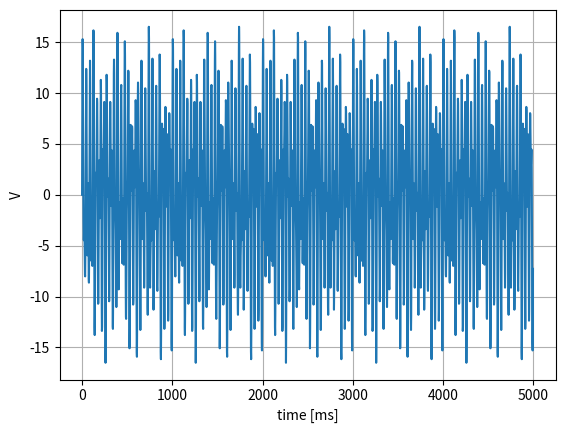
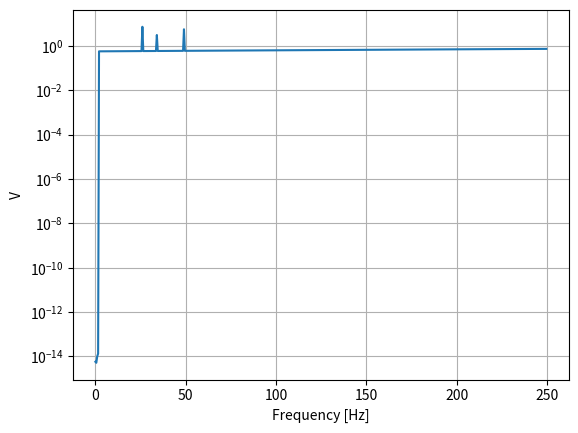

Write Python code to recreate these figures, in order.

import matplotlib.pyplot as plt
import numpy as np


class TimeSeries(object):
    """
    Time series object

    Instances:
    -----------
        unity : str
            unity of measured signal
        dt : float
            timestep [s]
        data : float
            amplitude values of measured signal [according to unity]


    Methods:
    --------
        fs : int
            sampling frequency [Hz]
        plot : None
            time plot 
        samples : int
            number of samples per channel 
        channels : int
            number of channels
        time : 1D array
            time array [s]

    """
    def __init__(self, unity:str, dt:float, data:float) -> None:
        super().__init__()
        self.unity = unity
        self.dt = dt
        self.data = data

    def fs(self) -> int:
        """sample rate [Hz]"""
        return int(np.round(1/self.dt))
    
    def samples(self) -> int:
        """number of samples per channel"""
        return self.data.shape[0]

    def channels(self) -> int:
        """number of channels"""
        if self.data.ndim > 1:
            return self.data.shape[1]
        else:
            return 1

    def time(self):
        """time vector [s]"""
        return np.arange(0, self.samples()*self.dt, self.dt)

    def trim(self, time_start: float, time_end: float):
        time = self.time()
        idx = np.logical_and((time >= time_start),(time <= time_end))
        if self.data.ndim > 1:
            self.data = self.data[idx,:]
        else:
            self.data = self.data[idx]

    def __str__(self):
        txt = ('signal in ' + self.unity + '\n') + \
              (str(self.samples()) + ' samples per channel\n') + \
              ('Acquisition rate: ' + str(self.fs()) + ' Hz\n') + \
              (str(self.channels()) + ' channels')
        return txt

    def plot(self):
        fig, ax = plt.subplots()
        ax.plot(1e3*self.time(),self.data)
        ax.set(xlabel="time [ms]", ylabel=self.unity)
        # ax.set_xlim(0, 50)
        # ax.set_ylim(-5000, 5000)
        ax.grid()
        plt.show()


class Spectrum(object):
    """
    Frequency series object
    
    Instance:
    --------
        df : float
            frequency resolution (span)
        window : str
            kernel window
        overlap : float
            window overlap
        f : float
            frequnecy vector
        z : float
            amplitude vector

    Methods:
    --------
        fft : z
            return the fourier transform of the input signal
    """
    def __init__(self, time: object, df: float, window:str, overlap:float) -> None:
        self.dt = time.dt
        self.unity = time.unity
        self.fs = time.fs()
        self.channels = time.channels()
        
        if overlap >= 1:
            raise RuntimeError('Unexpected overlap time')
        else:
            self.overlap = overlap
        self.window = window     

        if df==0 or 1/(df * self.dt)>time.samples():
            self.samples = time.samples()
            self.df = np.ceil(1/(self.dt * self.samples))
        else:
            self.df = df
            self.samples = int(1/(df * self.dt))

        self.n_spectrums = int(1 + np.floor((time.samples()-self.samples)/(self.samples * (1-self.overlap))))

        self.f = np.arange(start=0, stop=self.fs/2, step=self.df)
        self.z = self.transform(time.data)

    def __str__(self) -> str:
        txt = ('window size ' + str(self.samples) +'\n') +\
              ('frequency span ' + str(self.df) +' Hz \n') +\
              ('number of spectrum per channel ' + str(self.n_spectrums) +' \n')
        return txt

    def freq(self):
        f = np.fft.fftfreq(self.samples, d=self.dt)
        (neg,pos) = np.split(f,2)
        return neg

    def transform(self, time_data):
        """
        Performs Fourier transform of time series object

        Return:
        -------
            z : np. array
                array with spectrums of the 
        """
        if self.window == 'hanning':
            w = 2 * np.hanning(self.samples)
        elif self.window == 'hamming':
            w = 1.85 * np.hamming(self.samples)
        elif self.window == 'blackman':
            w = 2.8 * np.blackman(self.samples)
        elif self.window == 'bartlett':
            w = 2.8 * np.bartlett(self.samples)
        elif self.window == 'kaiser':
            b = 14
            w = 2.49 * np.kaiser(self.samples, b)
        else:
            w = np.ones(self.samples)
        
        z = np.empty(len(self.f))
        for n in range(self.n_spectrums):
            for ch in range(self.channels):
                start = int(np.round(n * (1-self.overlap) * self.samples))
                end = int(start + self.samples)
                if self.channels > 1:
                    x = time_data[start:end,ch]
                else:
                    x = time_data[start:end]
                # fft computation
                ydft = np.fft.fft(x * w)/self.samples
                # (neg,pos) = np.split(ydft,2)
                # z = np.column_stack((z, 2*neg))
                z = np.column_stack((z, 2*ydft[:len(self.f)]))
                del start, end, x
        return z

    def power(self):
        # pwr = np.multiply(np.conjugate(self.z),self.z).real
        pwr =self.mag()**2
        self.unity = self.unity+'^2'
        return pwr

    def mag(self):
        "magnitude of frequency spectrum"
        mag = np.abs(self.z)
        return np.nanmean(mag, axis=1)

    def psd(self):
        "power spectral density"
        self.unity = self.unity+'/Hz'
        # ToDo: look at esd (energy spectral density)
        return np.multiply(self.power(),self.f)

    def plot(self):
        fig, ax = plt.subplots()
        ax.plot(self.f, self.mag())
        ax.set(xlabel="Frequency [Hz]", ylabel=self.unity)
        ax.set_yscale('log')
        # ax.set_xlim(0, 20)
        # ax.set_xticks(np.arange(0,21,2))
        ax.grid()
        plt.show()

    def save(self, file_name:str):
        "saving spectrum to txt data"
        np.savetxt(file_name+'.txt',np.column_stack((self.f,self.mag())),delimiter='\t')
        print('file '+file_name+' sucessfully saved')


def dummy_signal(dt, waves):
    duration = 5
    rng = np.random.default_rng()
    t = np.arange(0.0, duration, dt)
    y = np.zeros(t.shape)
    for i in range(waves):
        frequency = rng.integers(low=5, high=50)
        amplitude = rng.integers(low=1, high=10)
        print('frequency %d and amplitude %d' % (frequency, amplitude))
        y += amplitude * np.sin(frequency * 2 * np.pi * t)

    return y


if __name__ == '__main__':
    fs = 500
    dt = 1/fs
    
    data = dummy_signal(dt, 3)
    # plt.plot(data)
    ts = TimeSeries('V', dt, data)
    ts.plot()
    
    spec = Spectrum(ts, df = 0.5, window='', overlap=0.67)
    print(spec)
    spec.plot()

